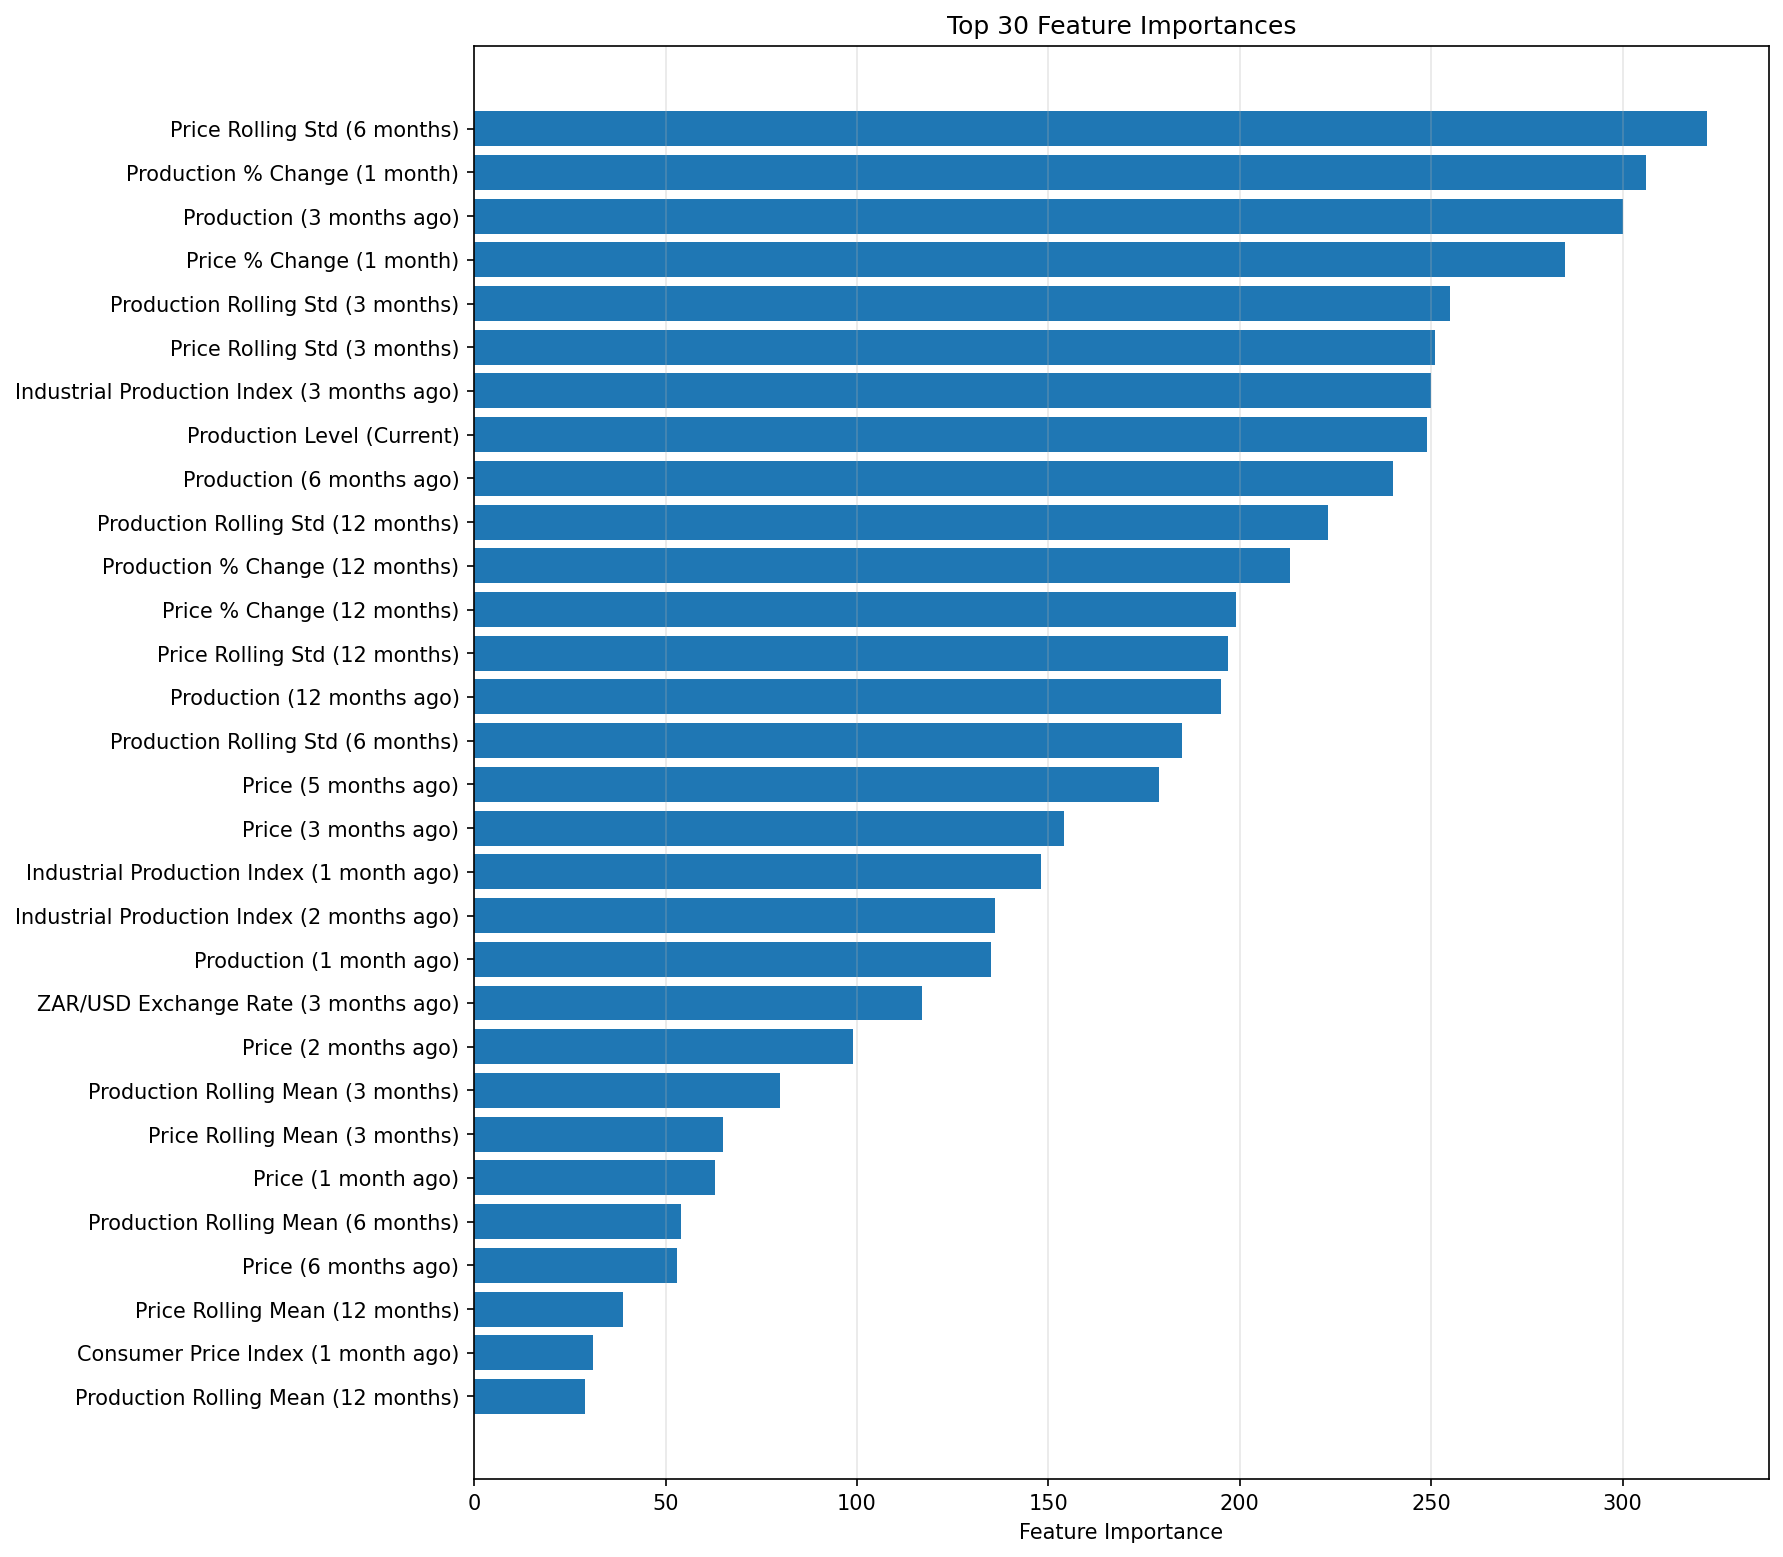

Values plotted in this chart, from the file beside it:
feature, importance
price_roll_std_6, 322.0
y_pct_change_1, 306.0
y_lag_3, 300.0
price_pct_change_1, 285.0
y_roll_std_3, 255.0
price_roll_std_3, 251.0
industrial_production_index_lag_3, 250.0
y_level, 249.0
y_lag_6, 240.0
y_roll_std_12, 223.0
y_pct_change_12, 213.0
price_pct_change_12, 199.0
price_roll_std_12, 197.0
y_lag_12, 195.0
y_roll_std_6, 185.0
price_lag_5, 179.0
price_lag_3, 154.0
industrial_production_index_lag_1, 148.0
industrial_production_index_lag_2, 136.0
y_lag_1, 135.0
exrate_zar_usd_lag_3, 117.0
price_lag_2, 99.0
y_roll_mean_3, 80.0
price_roll_mean_3, 65.0
price_lag_1, 63.0
y_roll_mean_6, 54.0
price_lag_6, 53.0
price_roll_mean_12, 39.0
cpi_lag_1, 31.0
y_roll_mean_12, 29.0
